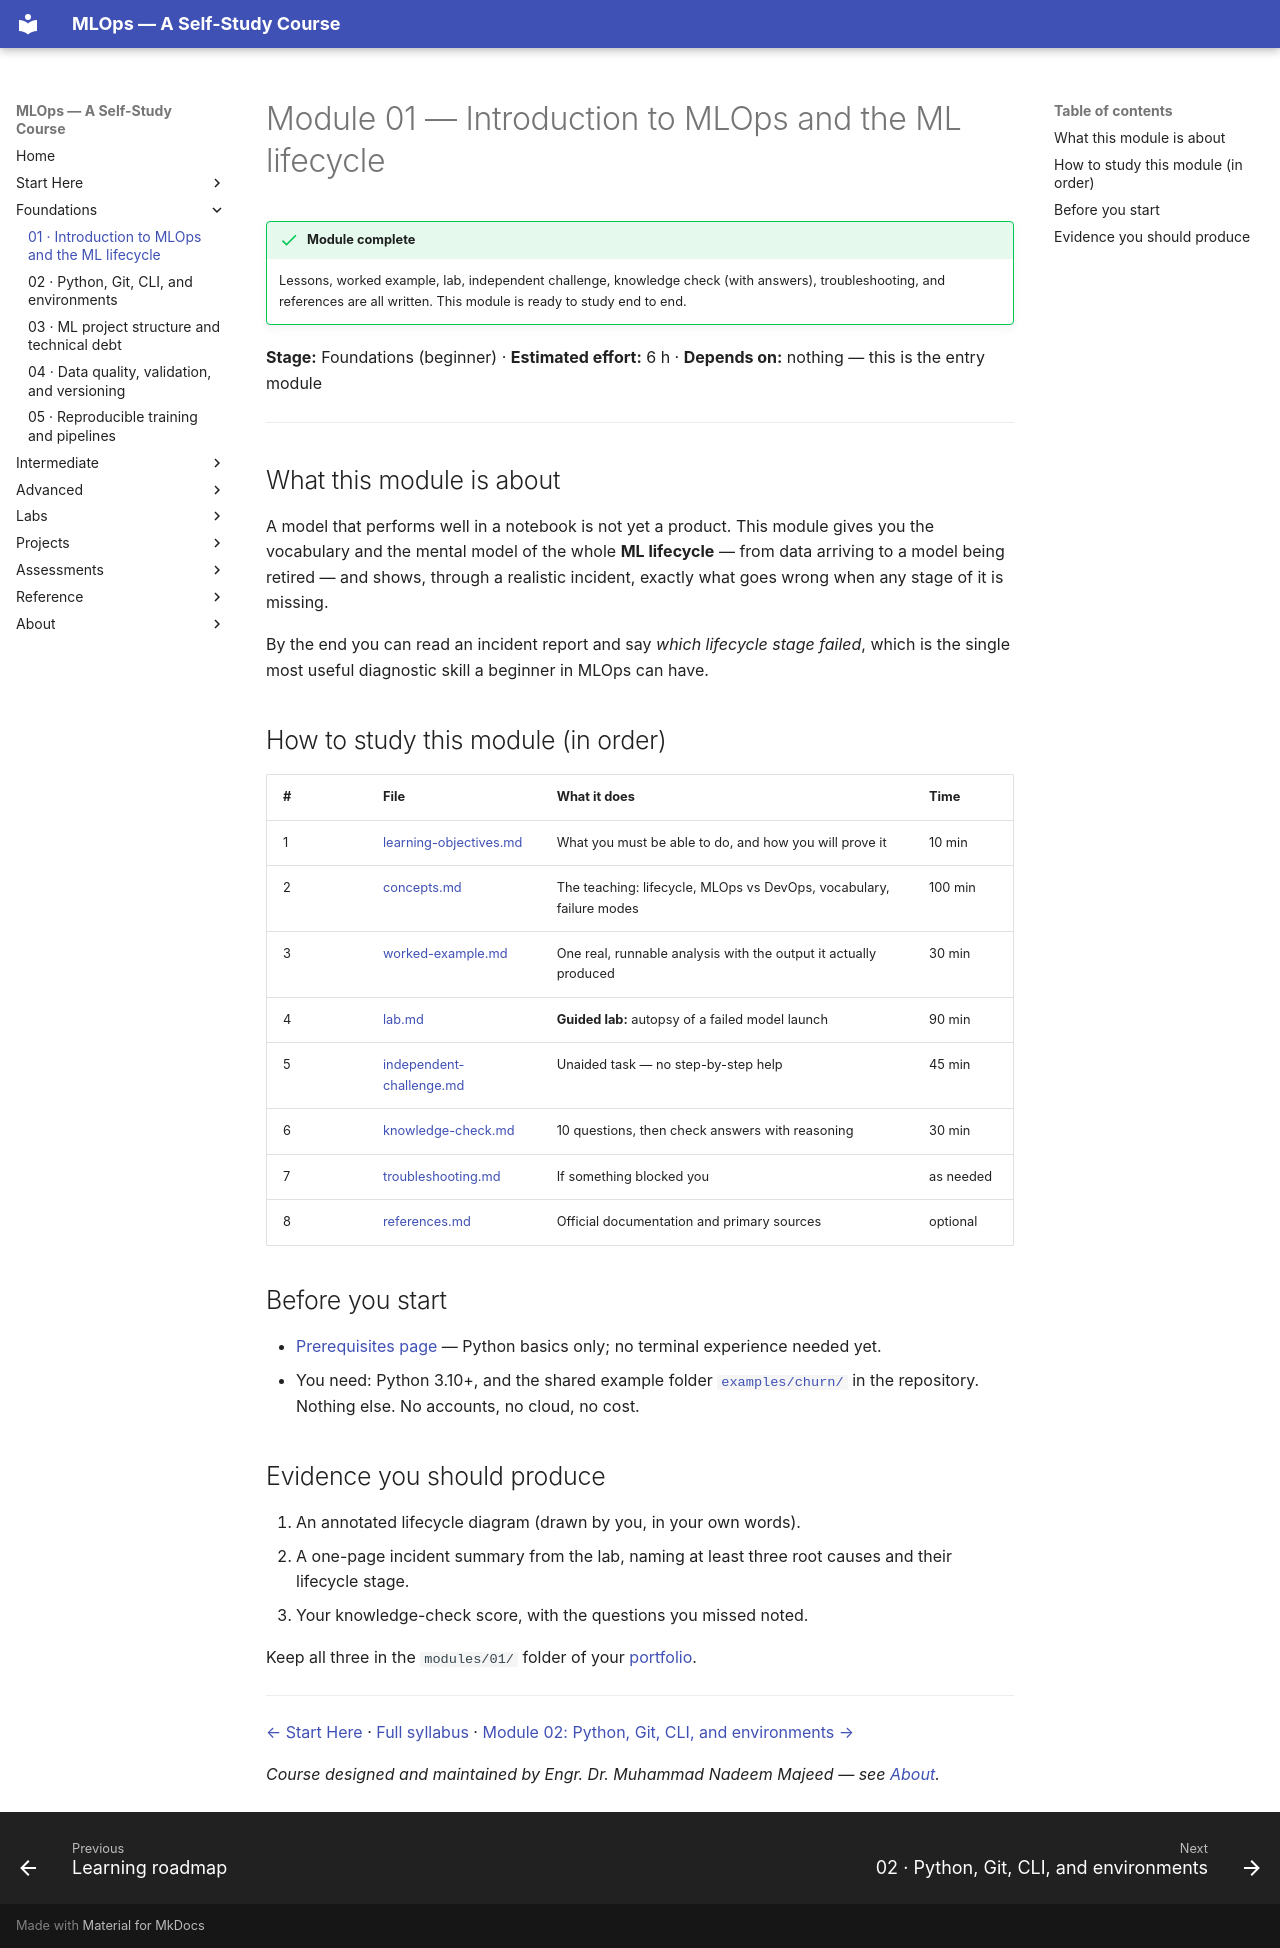

repository: nadeem-majeedch/MLOps2026 · page: modules/01-introduction-mlops-lifecycle/index.html · generator: mkdocs

# Module 01 — Introduction to MLOps and the ML lifecycle

!!! success "Module complete"
    Lessons, worked example, lab, independent challenge, knowledge check (with
    answers), troubleshooting, and references are all written. This module is
    ready to study end to end.

**Stage:** Foundations (beginner) · **Estimated effort:** 6 h · **Depends on:** nothing — this is the entry module

---

## What this module is about

A model that performs well in a notebook is not yet a product. This module gives
you the vocabulary and the mental model of the whole **ML lifecycle** — from data
arriving to a model being retired — and shows, through a realistic incident,
exactly what goes wrong when any stage of it is missing.

By the end you can read an incident report and say *which lifecycle stage failed*,
which is the single most useful diagnostic skill a beginner in MLOps can have.

## How to study this module (in order)

| # | File | What it does | Time |
|---|---|---|---|
| 1 | [learning-objectives.md](learning-objectives.md) | What you must be able to do, and how you will prove it | 10 min |
| 2 | [concepts.md](concepts.md) | The teaching: lifecycle, MLOps vs DevOps, vocabulary, failure modes | 100 min |
| 3 | [worked-example.md](worked-example.md) | One real, runnable analysis with the output it actually produced | 30 min |
| 4 | [lab.md](lab.md) | **Guided lab:** autopsy of a failed model launch | 90 min |
| 5 | [independent-challenge.md](independent-challenge.md) | Unaided task — no step-by-step help | 45 min |
| 6 | [knowledge-check.md](knowledge-check.md) | 10 questions, then check answers with reasoning | 30 min |
| 7 | [troubleshooting.md](troubleshooting.md) | If something blocked you | as needed |
| 8 | [references.md](references.md) | Official documentation and primary sources | optional |

## Before you start

- [Prerequisites page](../../prerequisites/index.md) — Python basics only; no terminal experience needed yet.
- You need: Python 3.10+, and the shared example folder
  [`examples/churn/`](https://github.com/nadeem-majeedch/MLOps/tree/main/examples/churn)
  in the repository. Nothing else. No accounts, no cloud, no cost.

## Evidence you should produce

1. An annotated lifecycle diagram (drawn by you, in your own words).
2. A one-page incident summary from the lab, naming at least three root causes
   and their lifecycle stage.
3. Your knowledge-check score, with the questions you missed noted.

Keep all three in the `modules/01/` folder of your
[portfolio](../../syllabus/course-project-map.md#4-portfolio-what-you-keep).

---

[← Start Here](../../start-here/index.md) · [Full syllabus](../../syllabus/detailed-syllabus.md#module-01-introduction-to-mlops-and-the-ml-lifecycle) · [Module 02: Python, Git, CLI, and environments →](../02-python-git-cli-environments/index.md)

*Course designed and maintained by Engr. Dr. Muhammad Nadeem Majeed — see [About](../../about/index.md).*
